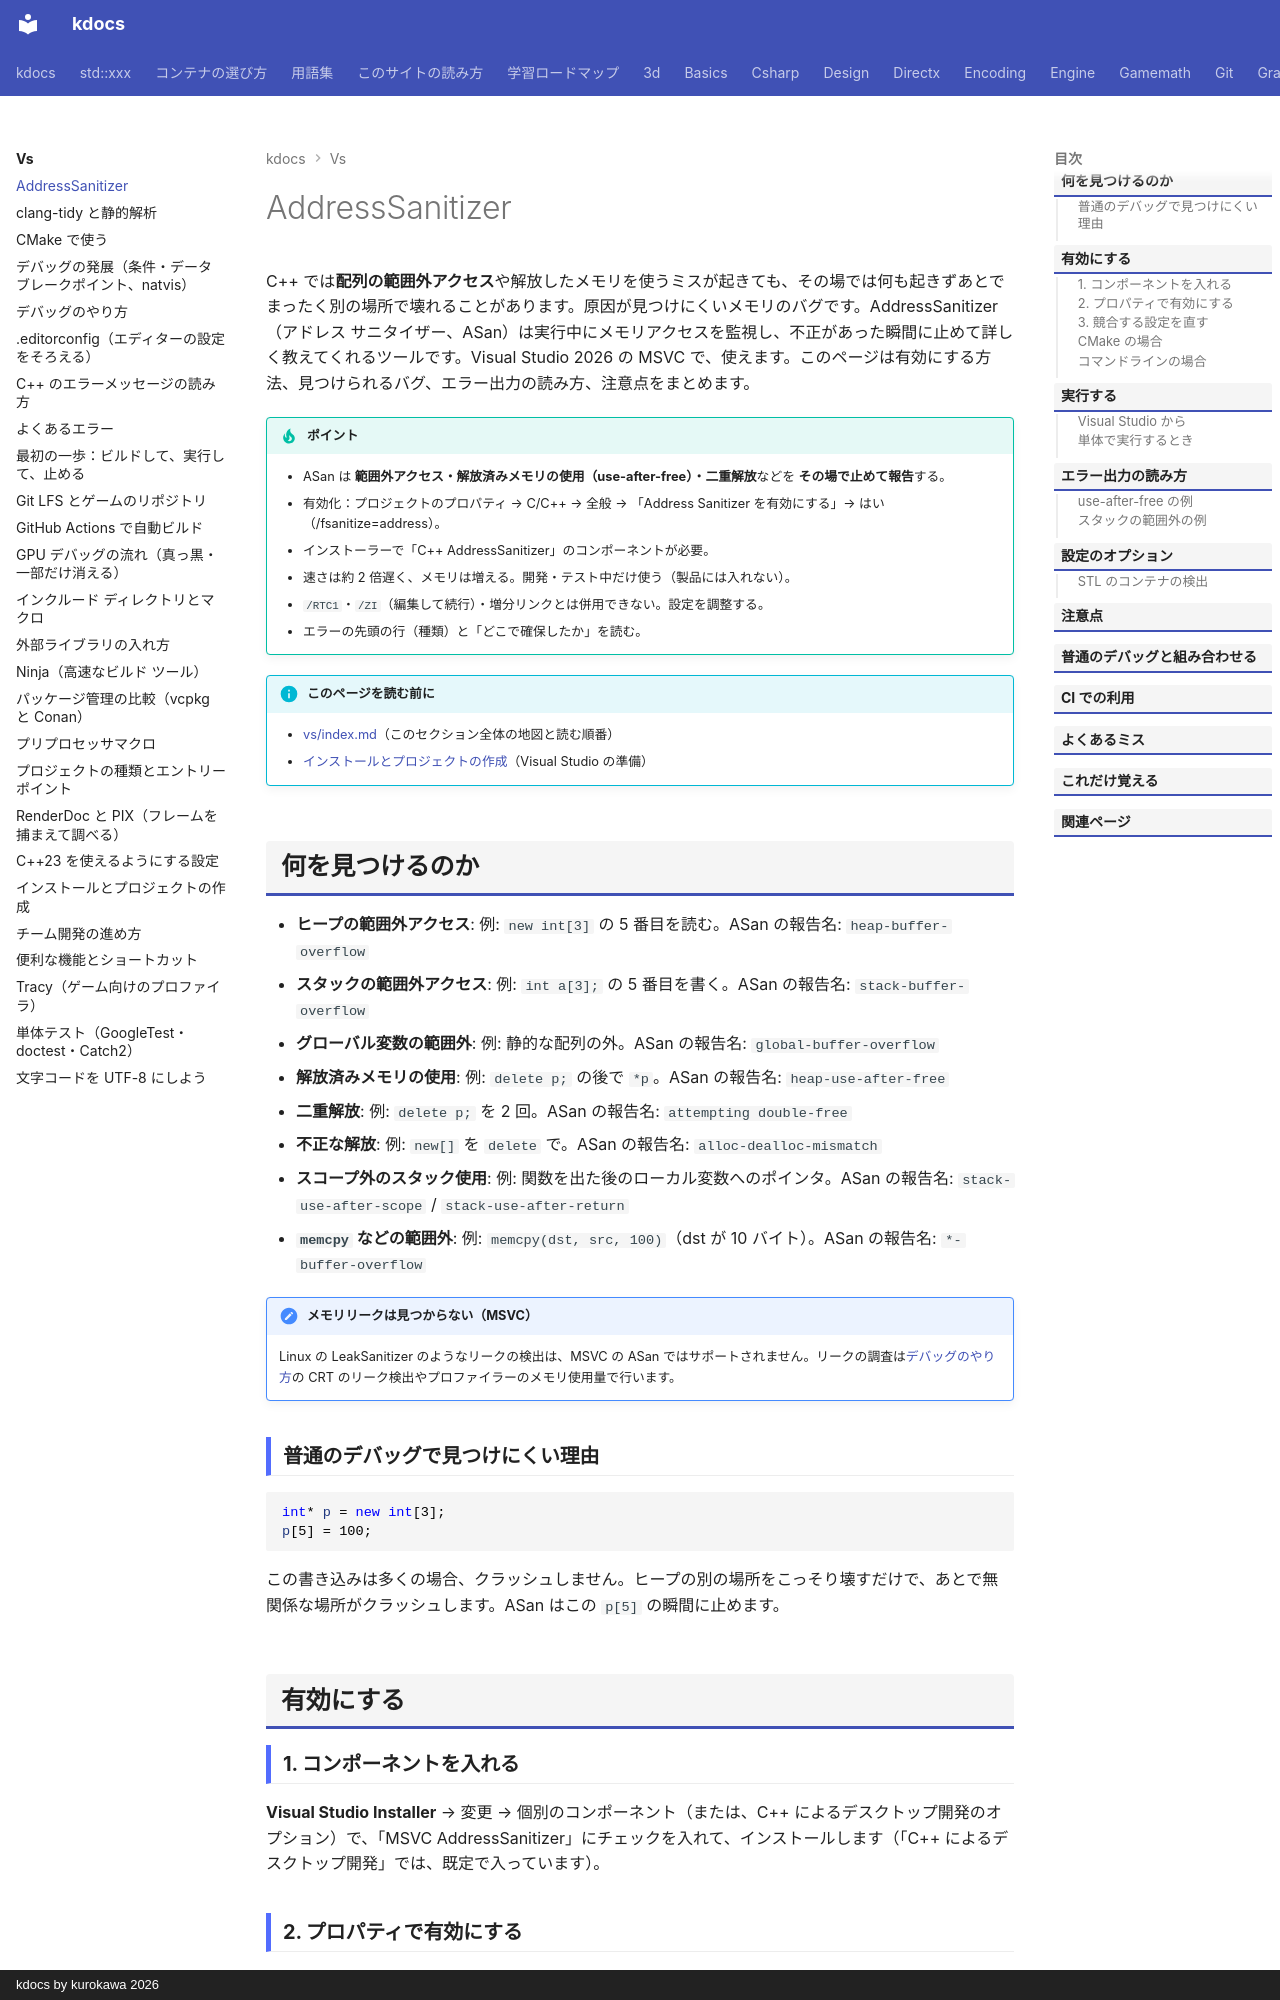

repository: qwzxdf/kdocs · page: vs/asan/index.html · generator: mkdocs · copyright: kdocs by kurokawa 2026

---
title: AddressSanitizer
tags:
  - Visual Studio
---

# AddressSanitizer

C++ では**配列の範囲外アクセス**や解放したメモリを使うミスが起きても、その場では何も起きずあとでまったく別の場所で壊れることがあります。原因が見つけにくいメモリのバグです。AddressSanitizer（アドレス サニタイザー、ASan）は実行中にメモリアクセスを監視し、不正があった瞬間に止めて詳しく教えてくれるツールです。Visual Studio 2026 の MSVC で、使えます。このページは有効にする方法、見つけられるバグ、エラー出力の読み方、注意点をまとめます。

!!! tip "ポイント"
    - ASan は <strong>範囲外アクセス・解放済みメモリの使用（use-after-free）・二重解放</strong>などを <strong>その場で止めて報告</strong>する。
    - 有効化：プロジェクトのプロパティ → C/C++ → 全般 → 「Address Sanitizer を有効にする」→ はい（/fsanitize=address）。
    - インストーラーで「C++ AddressSanitizer」のコンポーネントが必要。
    - 速さは約 2 倍遅く、メモリは増える。開発・テスト中だけ使う（製品には入れない）。
    - `/RTC1`・`/ZI`（編集して続行）・増分リンクとは併用できない。設定を調整する。
    - エラーの先頭の行（種類）と「どこで確保したか」を読む。

!!! info "このページを読む前に"
    - [vs/index.md](index.md)（このセクション全体の地図と読む順番）
    - [インストールとプロジェクトの作成](setup.md)（Visual Studio の準備）

## 何を見つけるのか

- <strong>**ヒープの範囲外アクセス**</strong>: 例: `new int[3]` の 5 番目を読む。ASan の報告名: `heap-buffer-overflow`
- <strong>スタックの範囲外アクセス</strong>: 例: `int a[3];` の 5 番目を書く。ASan の報告名: `stack-buffer-overflow`
- <strong>グローバル変数の範囲外</strong>: 例: 静的な配列の外。ASan の報告名: `global-buffer-overflow`
- <strong>解放済みメモリの使用</strong>: 例: `delete p;` の後で `*p`。ASan の報告名: `heap-use-after-free`
- <strong>二重解放</strong>: 例: `delete p;` を 2 回。ASan の報告名: `attempting double-free`
- <strong>不正な解放</strong>: 例: `new[]` を `delete` で。ASan の報告名: `alloc-dealloc-mismatch`
- <strong>スコープ外のスタック使用</strong>: 例: 関数を出た後のローカル変数へのポインタ。ASan の報告名: `stack-use-after-scope` / `stack-use-after-return`
- <strong>`memcpy` などの範囲外</strong>: 例: `memcpy(dst, src, 100)`（dst が 10 バイト）。ASan の報告名: `*-buffer-overflow`

!!! note "メモリリークは見つからない（MSVC）"
    Linux の LeakSanitizer のようなリークの検出は、MSVC の ASan ではサポートされません。リークの調査は[デバッグのやり方](debugging.md)の CRT のリーク検出やプロファイラーのメモリ使用量で行います。

### 普通のデバッグで見つけにくい理由

```cpp
int* p = new int[3];
p[5] = 100;
```

この書き込みは多くの場合、クラッシュしません。ヒープの別の場所をこっそり壊すだけで、あとで無関係な場所がクラッシュします。ASan はこの `p[5]` の瞬間に止めます。

## 有効にする

### 1. コンポーネントを入れる

**Visual Studio Installer** → 変更 → 個別のコンポーネント（または、C++ によるデスクトップ開発のオプション）で、「MSVC AddressSanitizer」にチェックを入れて、インストールします（「C++ によるデスクトップ開発」では、既定で入っています）。

### 2. プロパティで有効にする

1. プロジェクトを選んでメニューのプロジェクト → プロパティを開く
2. 構成を Debug、プラットフォームを x64 にする
3. C/C++ → 全般 → Address Sanitizer を有効にする → はい (/fsanitize=address)
4. ビルドしてデバッグ実行（F5）する

「Address Sanitizer を有効にする」は、C/C++ → 全般 のページを少し下へスクロールした所にあります。その下の「Fuzzer サポートを有効にする（試験段階）」は、別の機能です。

![C/C++ → 全般 の下のほう。Address Sanitizer を有効にする、が「いいえ」になっている](img/props-cpp-general-asan.png)

ソリューション全体（ライブラリを含む）で有効にするとライブラリの中のバグも見つかります。

### 3. 競合する設定を直す

ASan は次の設定と併用できません。エラーや警告が出たら直します。

- `/RTC1`（ランタイム エラー チェック）: C/C++ → コード生成 → 基本ランタイム チェック → 既定（なし）
- `/ZI`（編集して続行）: C/C++ → 全般 → デバッグ情報の形式 → `/Zi`（プログラム データベース）
- 増分リンク（`/INCREMENTAL`）: リンカー → 全般 → 増分リンクを有効にする → いいえ
- `/clr`: ASan はマネージドコードとは使えない
- `/MTd` と `/MDd` の混在: ランタイム ライブラリをそろえる
